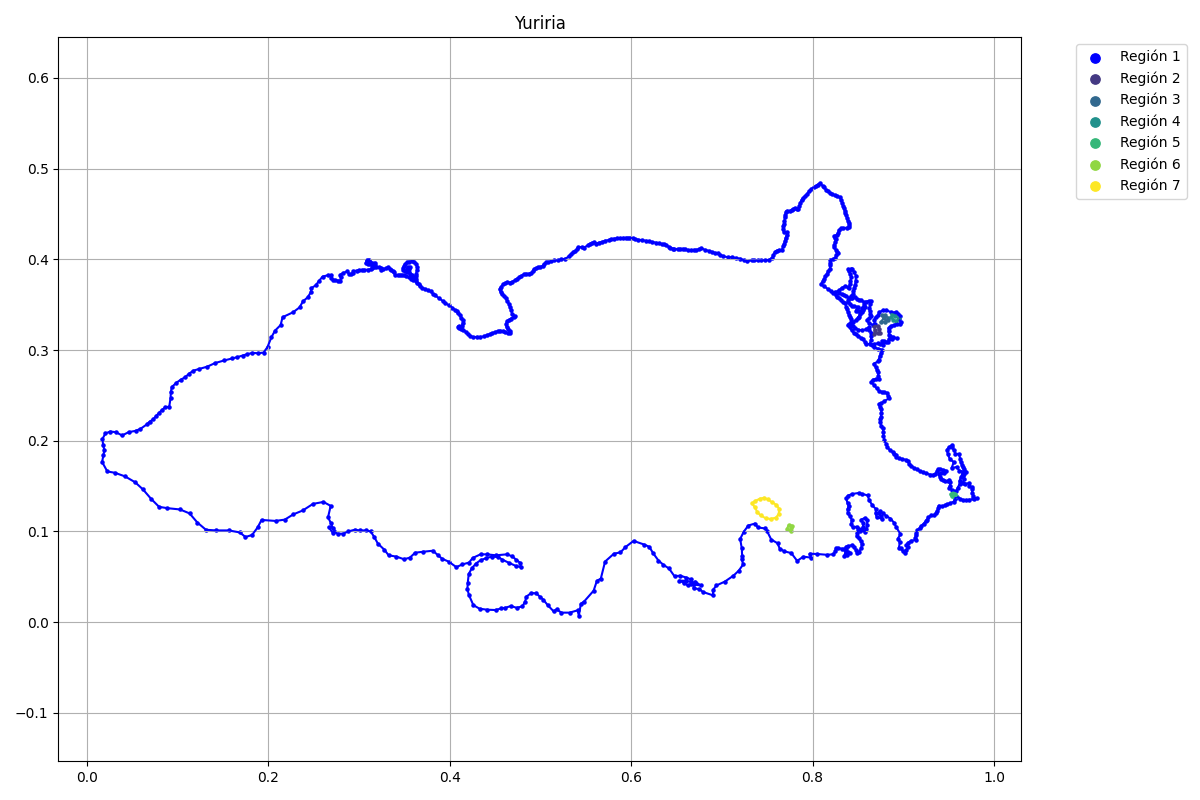

Values plotted in this chart, from the file beside it:
x, y, flag
0.01932, 0.1896, 1
0.01788, 0.1957, 1
0.01716, 0.2019, 1
0.02041, 0.208, 1
0.02582, 0.2102, 1
0.03196, 0.2094, 1
0.03882, 0.2058, 1
0.04604, 0.2094, 1
0.05362, 0.2109, 1
0.05904, 0.213, 1
0.06626, 0.2181, 1
0.06915, 0.221, 1
0.07312, 0.2235, 1
0.07601, 0.2268, 1
0.07926, 0.2304, 1
0.08287, 0.234, 1
0.08648, 0.2369, 1
0.09081, 0.2376, 1
0.09226, 0.247, 1
0.09262, 0.2542, 1
0.0937, 0.2593, 1
0.09876, 0.264, 1
0.1035, 0.2672, 1
0.1085, 0.2701, 1
0.1128, 0.2741, 1
0.1175, 0.2773, 1
0.124, 0.2791, 1
0.1327, 0.2817, 1
0.1414, 0.2856, 1
0.1515, 0.2885, 1
0.1601, 0.2907, 1
0.1659, 0.2921, 1
0.1717, 0.2939, 1
0.1767, 0.2954, 1
0.1825, 0.2968, 1
0.189, 0.2965, 1
0.1948, 0.2972, 1
0.1991, 0.3033, 1
0.2035, 0.3141, 1
0.2074, 0.3214, 1
0.2136, 0.3275, 1
0.2157, 0.3362, 1
0.2273, 0.3416, 1
0.2345, 0.347, 1
0.2381, 0.3535, 1
0.2435, 0.3582, 1
0.2468, 0.3636, 1
0.2475, 0.3683, 1
0.2522, 0.3712, 1
0.2555, 0.3755, 1
0.2598, 0.3809, 1
0.2656, 0.3824, 1
0.2692, 0.3824, 1
0.2689, 0.3796, 1
0.2709, 0.3774, 1
0.2736, 0.377, 1
0.2773, 0.3766, 1
0.2795, 0.3762, 1
0.2802, 0.3799, 1
0.2795, 0.3831, 1
... 896 more rows
